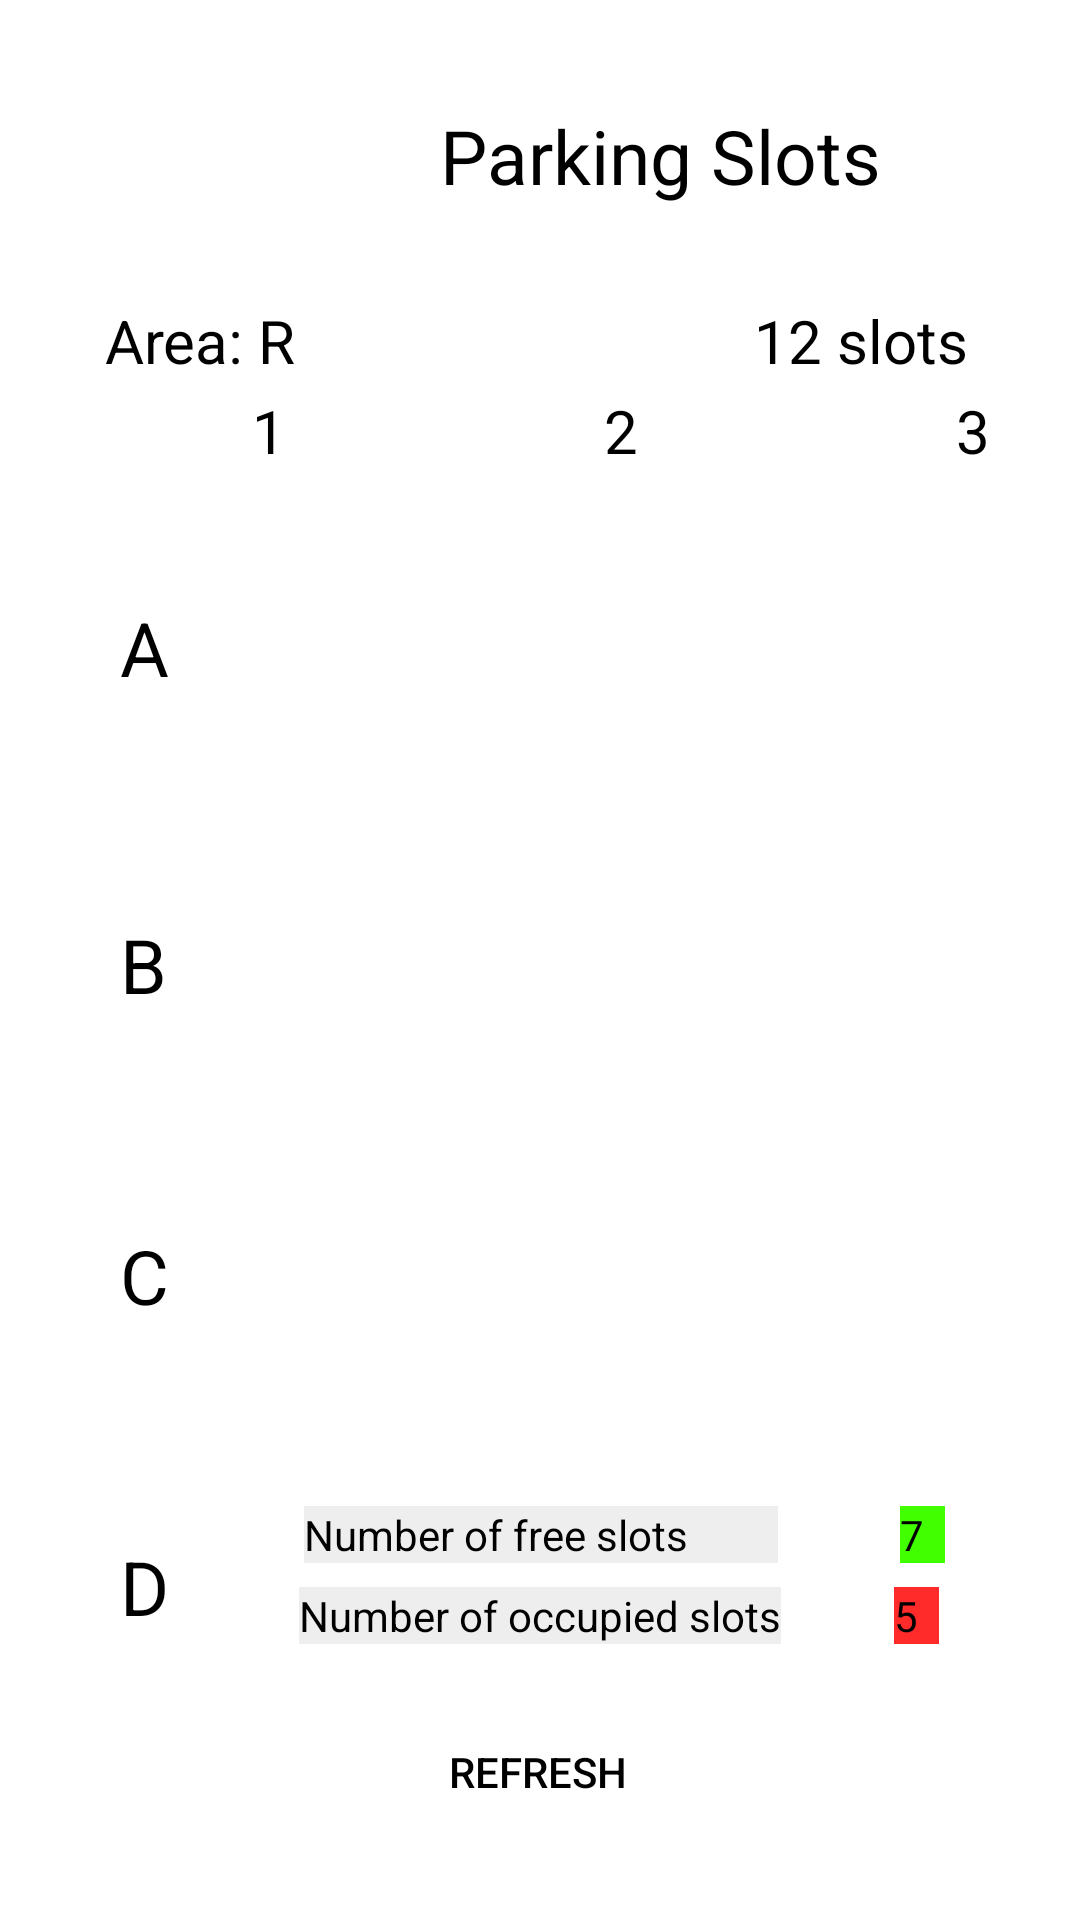

Layout XML and referenced resources for this Android screen:
<!-- AndroidManifest.xml: application theme Theme.ParkIt -->
<!-- res/layout/activity_user_main.xml -->
<?xml version="1.0" encoding="utf-8"?>
<androidx.constraintlayout.widget.ConstraintLayout xmlns:android="http://schemas.android.com/apk/res/android"
    xmlns:app="http://schemas.android.com/apk/res-auto"
    xmlns:tools="http://schemas.android.com/tools"
    android:layout_width="match_parent"

    android:layout_height="match_parent"
    android:background="@color/white"
    tools:context=".UserMainActivity">

    <androidx.recyclerview.widget.RecyclerView
        android:id="@+id/dataList"
        android:layout_width="0dp"
        android:layout_marginTop="160dp"
        android:layout_marginRight="50dp"
        android:layout_marginLeft="80dp"
        android:layout_height="match_parent"
        android:background="@color/white"
        app:layout_constraintBottom_toBottomOf="parent"
        app:layout_constraintEnd_toEndOf="parent"
        android:layout_marginBottom="150dp"
        app:layout_constraintHorizontal_bias="0.0"
        app:layout_constraintStart_toStartOf="parent"
        app:layout_constraintTop_toTopOf="parent"
        app:layout_constraintVertical_bias="0.0" />

    <Button
        android:id="@+id/refresh"
        android:layout_width="123dp"
        android:layout_height="67dp"
        android:layout_marginBottom="16dp"
        android:background="@drawable/main_activity_button"
        android:textColor="@color/black"
        android:text="REFRESH"
        app:layout_constraintBottom_toBottomOf="parent"
        app:layout_constraintEnd_toEndOf="parent"
        app:layout_constraintHorizontal_bias="0.498"
        app:layout_constraintStart_toStartOf="parent" />

    <TextView
        android:id="@+id/textView3"
        android:layout_width="200dp"
        android:layout_height="50dp"
        android:layout_marginStart="35dp"
        android:layout_marginTop="35dp"
        android:text="Parking Slots"
        android:textAlignment="center"
        android:textColor="@color/black"
        android:textSize="25dp"
        app:layout_constraintStart_toEndOf="@+id/imageButton3"
        app:layout_constraintTop_toTopOf="parent" />

    <TextView
        android:id="@+id/textView4"
        android:layout_width="wrap_content"
        android:layout_height="wrap_content"
        android:layout_marginTop="12dp"
        android:text="Number of free slots         "
        android:background="@color/somecolor"
        android:textColor="@color/black"
        app:layout_constraintEnd_toEndOf="parent"
        app:layout_constraintHorizontal_bias="0.501"
        app:layout_constraintStart_toStartOf="parent"
        app:layout_constraintTop_toBottomOf="@+id/dataList" />

    <TextView
        android:background="@color/somecolor"
        android:id="@+id/textView5"
        android:layout_width="wrap_content"
        android:layout_height="wrap_content"
        android:layout_marginTop="8dp"
        android:text="Number of occupied slots"
        android:textColor="@color/black"
        app:layout_constraintEnd_toEndOf="parent"
        app:layout_constraintStart_toStartOf="parent"
        app:layout_constraintTop_toBottomOf="@+id/textView4" />

    <ImageButton
        android:id="@+id/imageButton3"
        android:layout_width="50dp"

        android:layout_height="50dp"
        android:layout_marginStart="35dp"
        android:layout_marginTop="35dp"
        android:background="@color/white"
        app:layout_constraintStart_toStartOf="parent"
        app:layout_constraintTop_toTopOf="parent"
        app:srcCompat="@drawable/ic_baseline_arrow_back_24" />

    <TextView
        android:id="@+id/number_of_green"
        android:layout_width="15dp"
        android:layout_height="wrap_content"
        android:background="@color/green"
        android:layout_marginStart="16dp"
        android:layout_marginTop="12dp"
        android:text="7"
        android:textColor="@color/black"
        app:layout_constraintEnd_toEndOf="parent"
        app:layout_constraintHorizontal_bias="0.352"
        app:layout_constraintStart_toEndOf="@+id/textView4"
        app:layout_constraintTop_toBottomOf="@+id/dataList" />

    <TextView
        android:id="@+id/number_of_red"
        android:layout_width="15dp"
        android:layout_height="wrap_content"
        android:background="@color/red"
        android:layout_marginTop="8dp"
        android:text="5"
        android:textColor="@color/black"
        app:layout_constraintEnd_toEndOf="parent"
        app:layout_constraintHorizontal_bias="0.444"
        app:layout_constraintStart_toEndOf="@+id/textView5"
        app:layout_constraintTop_toBottomOf="@+id/number_of_green" />

    <TextView
        android:id="@+id/textView8"
        android:layout_width="wrap_content"
        android:layout_height="wrap_content"
        android:layout_marginStart="35dp"
        android:layout_marginTop="15dp"
        android:textColor="@color/black"
        android:text="Area: R"
        android:textSize="20dp"
        app:layout_constraintStart_toStartOf="parent"
        app:layout_constraintTop_toBottomOf="@+id/imageButton3" />

    <TextView
        android:id="@+id/total_count"
        android:layout_width="wrap_content"
        android:layout_height="wrap_content"
        android:layout_marginStart="108dp"
        android:layout_marginTop="15dp"
        android:text="12 slots"
        android:textSize="20dp"
        android:textColor="@color/black"
        app:layout_constraintEnd_toEndOf="parent"
        app:layout_constraintHorizontal_bias="0.544"
        app:layout_constraintStart_toEndOf="@+id/textView8"
        app:layout_constraintTop_toBottomOf="@+id/textView3" />

    <TextView
        android:id="@+id/textView12"
        android:layout_width="wrap_content"
        android:layout_height="wrap_content"
        android:layout_marginStart="40dp"
        android:layout_marginTop="72dp"
        android:text="A"
        android:textSize="25dp"
        android:textColor="@color/black"
        app:layout_constraintStart_toStartOf="parent"
        app:layout_constraintTop_toBottomOf="@+id/textView8" />

    <TextView
        android:id="@+id/textView13"
        android:layout_width="wrap_content"
        android:layout_height="wrap_content"
        android:layout_marginStart="40dp"
        android:layout_marginTop="72dp"
        android:text="B"
        android:textColor="@color/black"
        android:textSize="25dp"
        app:layout_constraintStart_toStartOf="parent"
        app:layout_constraintTop_toBottomOf="@+id/textView12" />

    <TextView
        android:id="@+id/textView14"
        android:layout_width="wrap_content"
        android:layout_height="wrap_content"
        android:layout_marginStart="40dp"
        android:layout_marginTop="70dp"
        android:text="C"
        android:textSize="25dp"
        android:textColor="@color/black"
        app:layout_constraintStart_toStartOf="parent"
        app:layout_constraintTop_toBottomOf="@+id/textView13" />

    <TextView
        android:id="@+id/textView15"
        android:layout_width="wrap_content"
        android:layout_height="wrap_content"
        android:layout_marginStart="40dp"
        android:layout_marginTop="70dp"
        android:text="D"
        android:textSize="25dp"
        android:textColor="@color/black"
        app:layout_constraintStart_toStartOf="parent"
        app:layout_constraintTop_toBottomOf="@+id/textView14" />

    <TextView
        android:id="@+id/textView16"
        android:layout_width="wrap_content"
        android:layout_height="wrap_content"
        android:layout_marginStart="4dp"
        android:layout_marginTop="130dp"
        android:text="1"

        android:textColor="@color/black"
        android:textSize="20dp"
        app:layout_constraintStart_toStartOf="@+id/dataList"
        app:layout_constraintTop_toTopOf="parent" />

    <TextView
        android:id="@+id/textView17"
        android:layout_width="wrap_content"
        android:layout_height="wrap_content"
        android:layout_marginStart="106dp"
        android:layout_marginTop="130dp"
        android:text="2"
        android:textColor="@color/black"
        android:textSize="20dp"
        app:layout_constraintStart_toEndOf="@+id/textView16"
        app:layout_constraintTop_toTopOf="parent" />

    <TextView
        android:id="@+id/textView18"
        android:layout_width="wrap_content"
        android:layout_height="wrap_content"
        android:layout_marginStart="106dp"
        android:layout_marginTop="130dp"
        android:text="3"
        android:textColor="@color/black"
        android:textSize="20dp"
        app:layout_constraintStart_toEndOf="@+id/textView17"
        app:layout_constraintTop_toTopOf="parent" />

</androidx.constraintlayout.widget.ConstraintLayout>
<!-- resources referenced by this layout -->
<resources>
  <color name="black">#FF000000</color>
  <color name="green">#42FF00</color>
  <color name="red">#FF2B2B</color>
  <color name="somecolor">#EEEEEE</color>
  <color name="white">#FFFFFFFF</color>
  <!-- drawable main_activity_button (drawable) -->
  <?xml version="1.0" encoding="utf-8"?>
  <shape xmlns:android="http://schemas.android.com/apk/res/android">
         <stroke android:color="@color/white"/>
          <corners android:radius="70dp"/>
  
  </shape>
  <style name="Theme.ParkIt" parent="Theme.AppCompat.DayNight.NoActionBar">
          
          <item name="colorPrimary">@color/purple_500</item>
          <item name="colorPrimaryVariant">@color/purple_700</item>
          <item name="colorOnPrimary">@color/white</item>
          
          <item name="colorSecondary">@color/teal_200</item>
          <item name="colorSecondaryVariant">@color/teal_700</item>
          <item name="colorOnSecondary">@color/black</item>
          
          <item name="android:statusBarColor" tools:targetApi="l">?attr/colorPrimaryVariant</item>
          
      </style>
  <color name="purple_500">#FF6200EE</color>
  <color name="purple_700">#FF3700B3</color>
  <color name="teal_200">#FF03DAC5</color>
  <color name="teal_700">#FF018786</color>
</resources>
